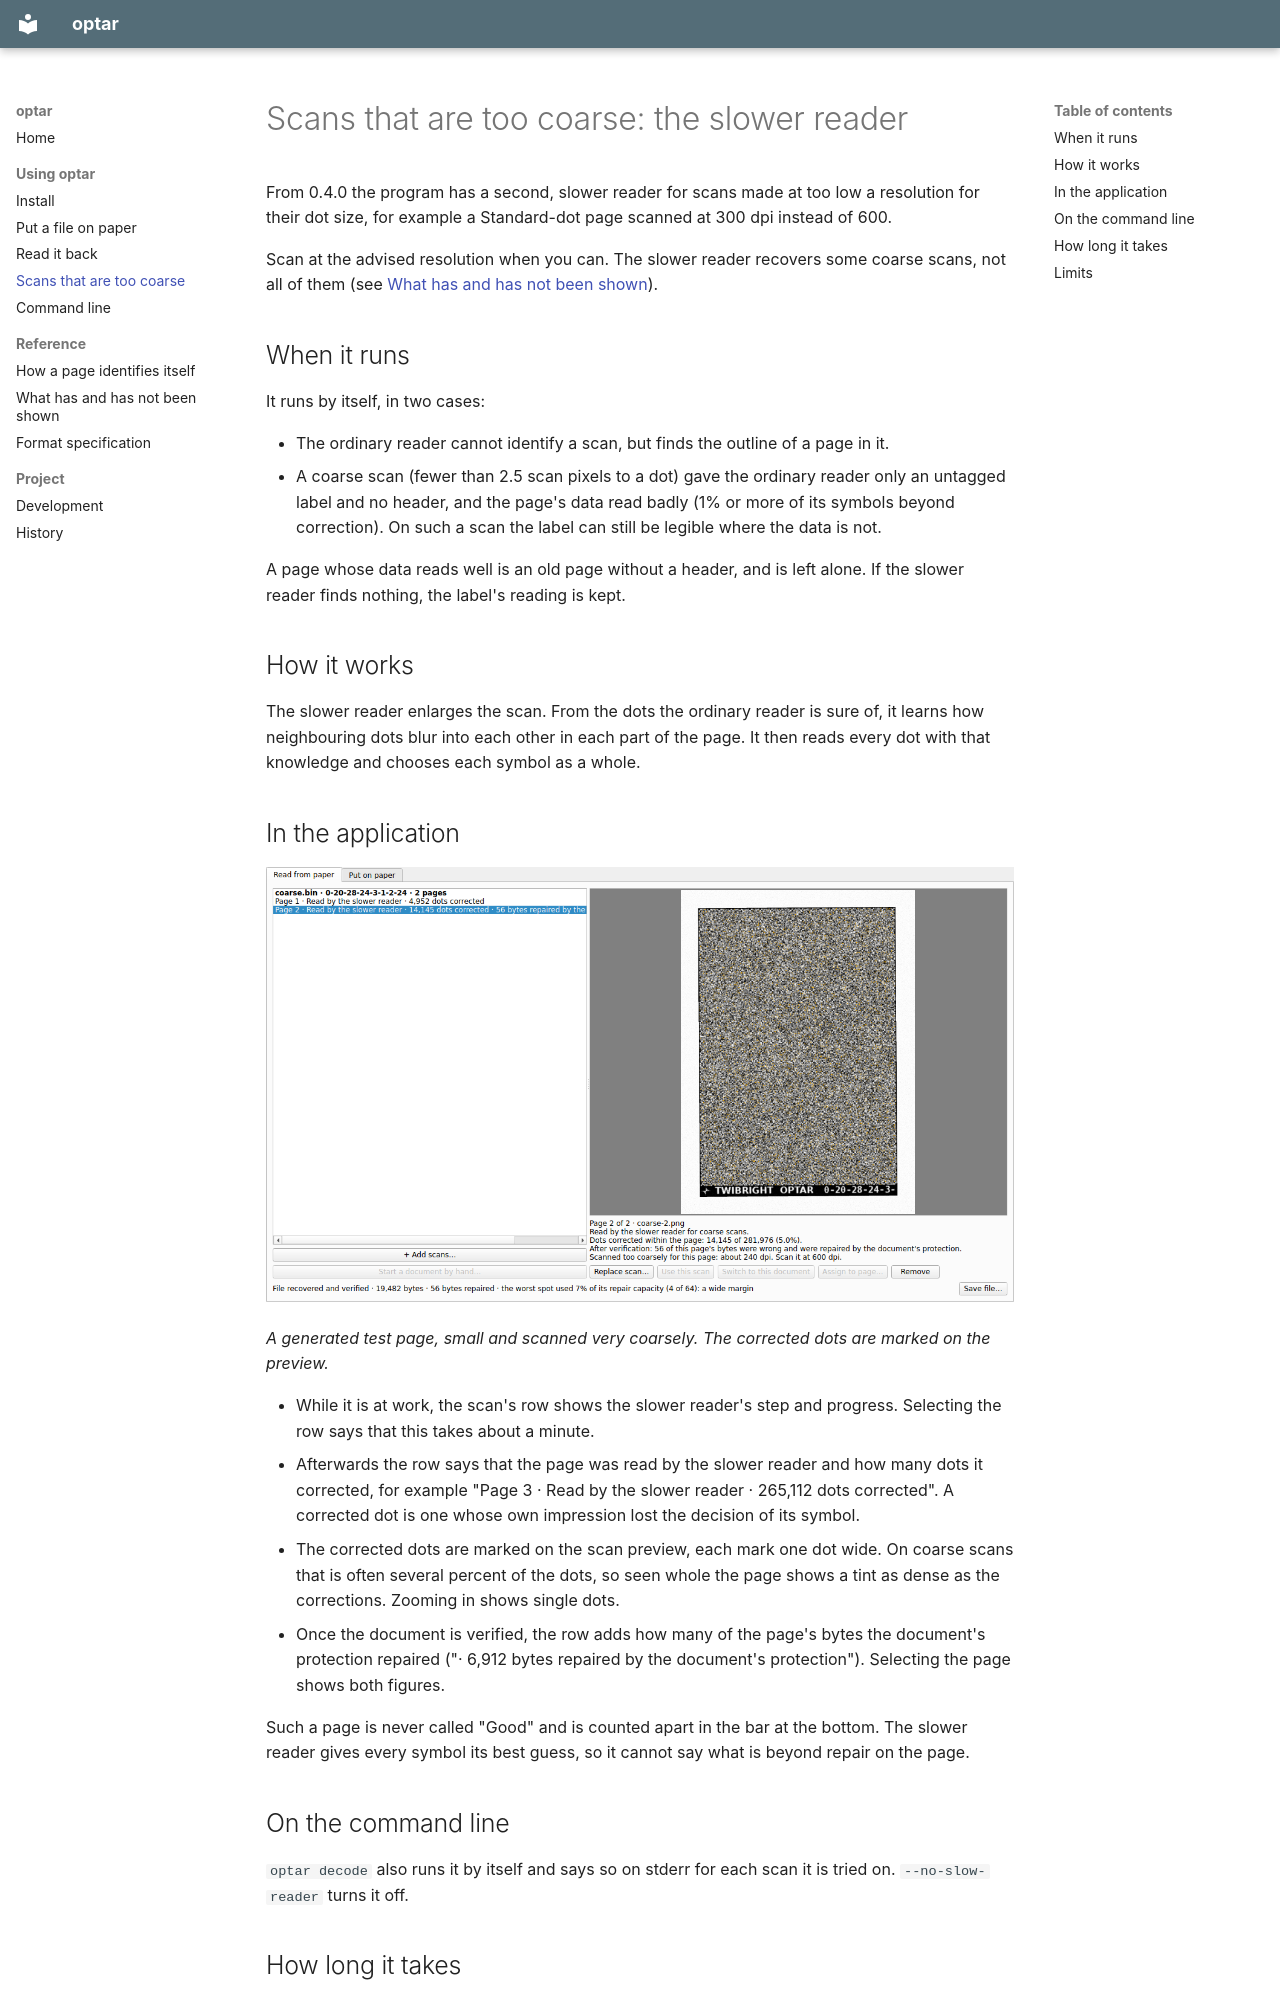

repository: mezinster/optar · page: slower-reader/index.html · generator: mkdocs

# Scans that are too coarse: the slower reader

From 0.4.0 the program has a second, slower reader for scans made at too low
a resolution for their dot size, for example a Standard-dot page scanned at
300 dpi instead of 600.

Scan at the advised resolution when you can. The slower reader recovers some
coarse scans, not all of them (see
[What has and has not been shown](evidence.md#the-slower-reader)).

## When it runs

It runs by itself, in two cases:

- The ordinary reader cannot identify a scan, but finds the outline of a page
  in it.
- A coarse scan (fewer than 2.5 scan pixels to a dot) gave the ordinary reader
  only an untagged label and no header, and the page's data read badly (1% or
  more of its symbols beyond correction). On such a scan the label can still
  be legible where the data is not.

A page whose data reads well is an old page without a header, and is left
alone. If the slower reader finds nothing, the label's reading is kept.

## How it works

The slower reader enlarges the scan. From the dots the ordinary reader is sure
of, it learns how neighbouring dots blur into each other in each part of the
page. It then reads every dot with that knowledge and chooses each symbol as a
whole.

## In the application

![Two pages read by the slower reader, with the corrected dots marked](img/slow-pages.png)

*A generated test page, small and scanned very coarsely. The corrected dots
are marked on the preview.*

- While it is at work, the scan's row shows the slower reader's step and
  progress. Selecting the row says that this takes about a minute.
- Afterwards the row says that the page was read by the slower reader and how
  many dots it corrected, for example "Page 3 · Read by the slower reader ·
  265,112 dots corrected". A corrected dot is one whose own impression lost
  the decision of its symbol.
- The corrected dots are marked on the scan preview, each mark one dot wide.
  On coarse scans that is often several percent of the dots, so seen whole the
  page shows a tint as dense as the corrections. Zooming in shows single dots.
- Once the document is verified, the row adds how many of the page's bytes the
  document's protection repaired ("· 6,912 bytes repaired by the document's
  protection"). Selecting the page shows both figures.

Such a page is never called "Good" and is counted apart in the bar at the
bottom. The slower reader gives every symbol its best guess, so it cannot say
what is beyond repair on the page.

## On the command line

`optar decode` also runs it by itself and says so on stderr for each scan it
is tried on. `--no-slow-reader` turns it off.
